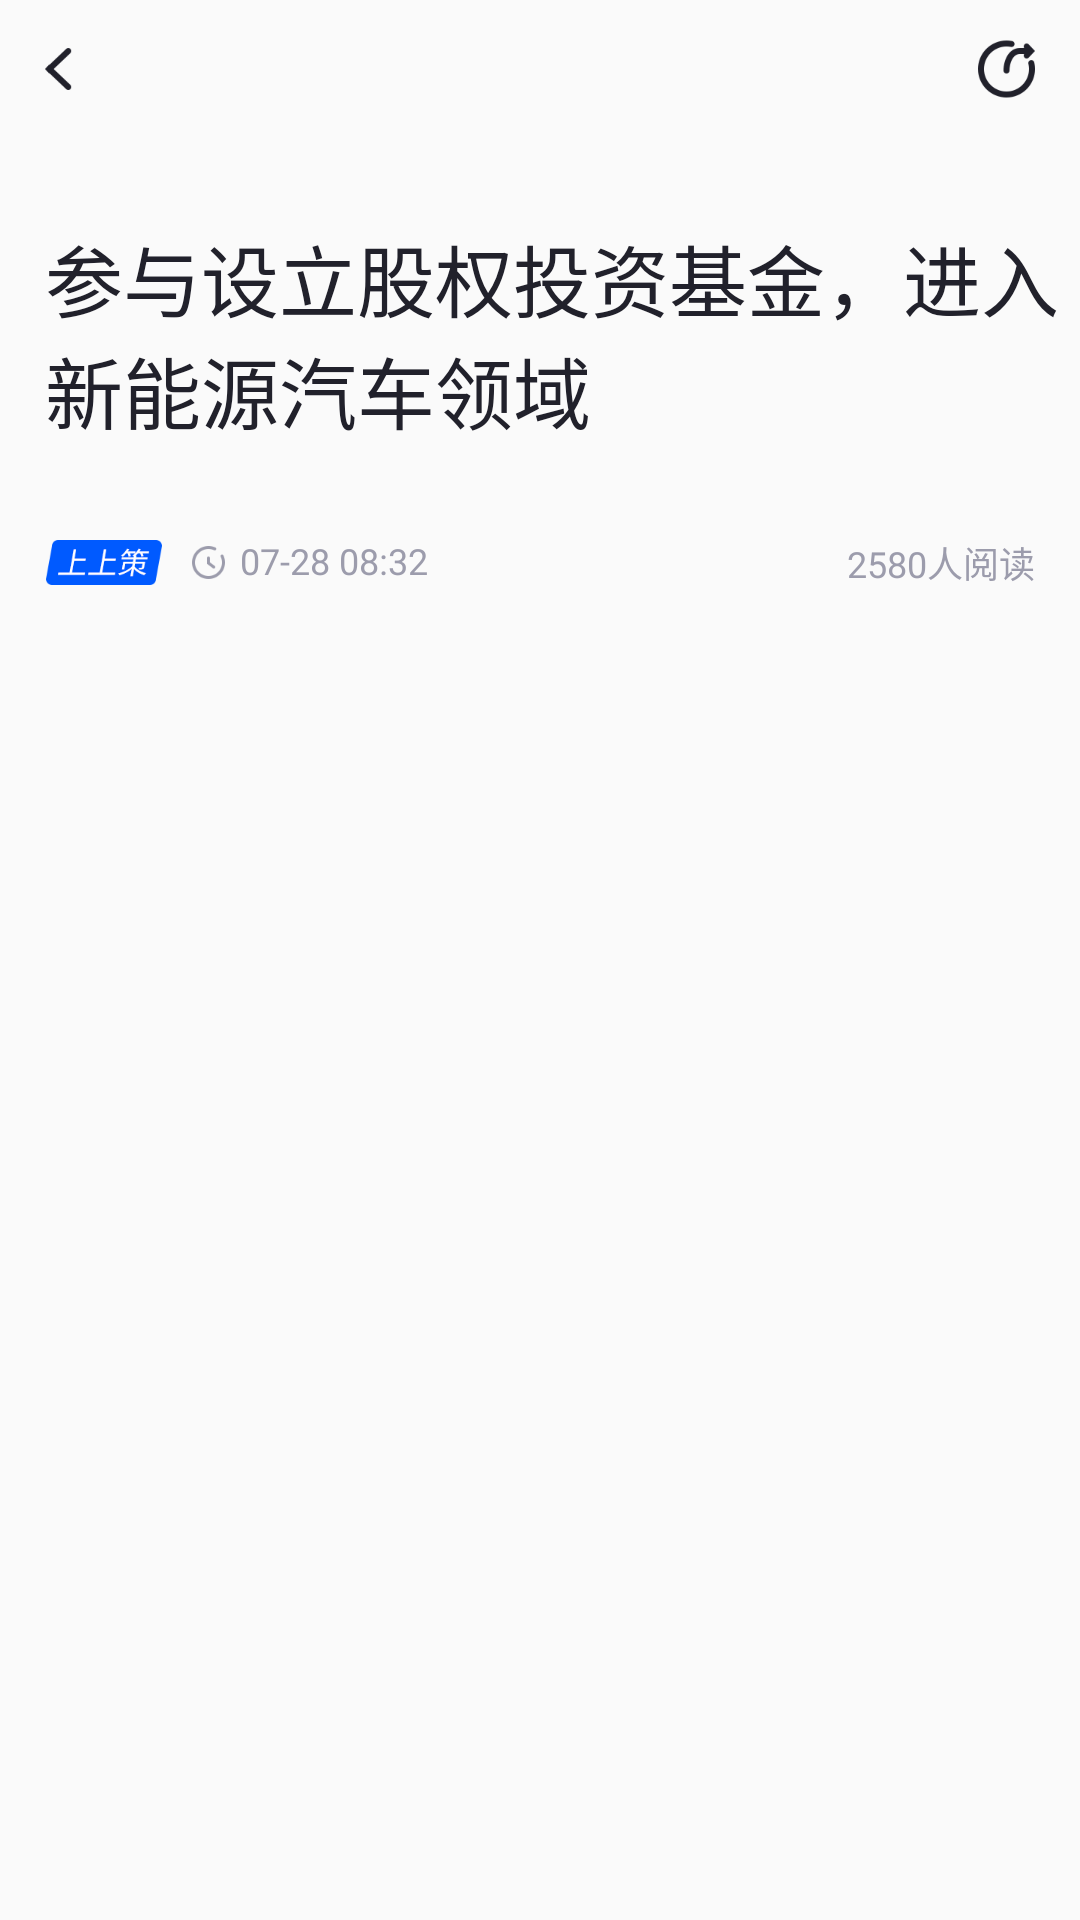

The Android layout XML behind this screen, and the referenced resources:
<!-- AndroidManifest.xml: application theme AppTheme -->
<!-- res/layout/stock_detail.xml -->
<?xml version="1.0" encoding="utf-8"?>
<LinearLayout xmlns:android="http://schemas.android.com/apk/res/android"
    android:orientation="vertical" android:layout_width="match_parent"
    android:layout_height="match_parent"
    android:fitsSystemWindows="true"
    >
    <RelativeLayout
        android:layout_width="match_parent"
        android:layout_height="46dp">
        <ImageView
            android:id="@+id/detail_fanhui"
            android:src="@mipmap/jiatou_fanhui"
            android:layout_width="wrap_content"
            android:layout_height="wrap_content" />
        <ImageView
            android:src="@mipmap/share"
            android:layout_width="49dp"
            android:layout_height="46dp"
            android:layout_centerInParent="true"
            android:layout_alignParentRight="true"


            />
    </RelativeLayout>
    <TextView
        android:text="参与设立股权投资基金，进入新能源汽车领域"
        android:textSize="26sp"
        android:textColor="#21212B"
        android:layout_width="wrap_content"
        android:layout_height="wrap_content"
        android:layout_marginLeft="15dp"
        android:layout_marginTop="28dp"
        
        />
    <RelativeLayout
        android:layout_width="wrap_content"
        android:layout_height="wrap_content"
        android:layout_marginTop="30dp"
        android:layout_marginRight="15dp"
        android:layout_marginLeft="15dp"
        >
        <ImageView
            android:id="@+id/upup_img"
            android:src="@mipmap/upup"
            android:layout_width="39dp"
            android:layout_height="15dp"
            android:layout_centerVertical="true"

            />
        <ImageView
            android:id="@+id/time_img"
            android:src="@mipmap/time"
            android:layout_width="wrap_content"
            android:layout_height="wrap_content"
            android:layout_toRightOf="@id/upup_img"
            android:layout_centerVertical="true"
            android:layout_marginLeft="10dp"
            />
        <TextView
            android:text="07-28 08:32"
            android:textSize="12sp"
            android:textColor="#9C9CAC"
            android:layout_width="wrap_content"
            android:layout_height="wrap_content"
            android:layout_toRightOf="@id/time_img"
            android:layout_marginLeft="5dp"
            />
        <TextView
            android:text="2580人阅读"
            android:textSize="12sp"
            android:textColor="#9C9CAC"
            android:layout_width="wrap_content"
            android:layout_height="wrap_content"
            android:layout_alignParentRight="true"
            />
        
    </RelativeLayout>
    <RelativeLayout
        android:id="@+id/rl_root"
        android:layout_width="wrap_content"
        android:layout_height="wrap_content"
        android:orientation="vertical"
        android:layout_marginLeft="15dp"
        android:layout_marginRight="15dp"
        android:layout_marginTop="30dp"
        >



    </RelativeLayout>

</LinearLayout>
<!-- resources referenced by this layout -->
<resources>
  <!-- mipmap jiatou_fanhui: png bitmap (mipmap-xxhdpi, 1764 bytes) -->
  <!-- mipmap share: png bitmap (mipmap-xxhdpi, 3802 bytes) -->
  <!-- mipmap time: png bitmap (mipmap-xxhdpi, 1496 bytes) -->
  <!-- mipmap upup: png bitmap (mipmap-xxhdpi, 3284 bytes) -->
  <style name="AppTheme" parent="Theme.AppCompat.Light.NoActionBar">
          
          <item name="colorPrimary">@color/colorPrimary</item>
          <item name="colorPrimaryDark">@color/colorPrimaryDark</item>
          <item name="colorAccent">@color/colorAccent</item>
      </style>
  <color name="colorPrimary">#008577</color>
  <color name="colorPrimaryDark">#00574B</color>
  <color name="colorAccent">#D81B60</color>
</resources>
